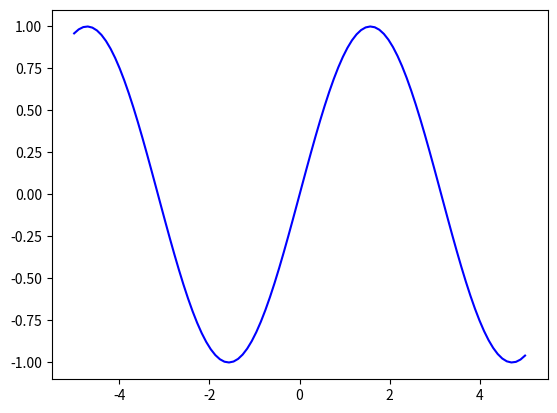

Source code (Python): (Note: this script raises an exception after producing the figure.)
import matplotlib.pyplot as plt
import numpy as np

x = np.linspace(-5, 5, 100)
y1 = np.sin(x)
y2 = 0.5

plt.plot(x, y1, label='y = sin(x)', color='blue')
plt.plot(x, y2, label='y = 0.5', color='green')

plt.plot(-2, 0, 'ro')
plt.text(-1.5, -1, 'Kesishish nuqtasi (-2, 0)', color='red')
plt.plot(3, 5, 'ro')
plt.text(3.3, 4, 'Kesishish nuqtasi (3, 5)', color='red')

plt.title("funksiya garfigi")
plt.xlabel("x oqi")
plt.ylabel("y oqi")
plt.grid()
plt.legend()
plt.show()